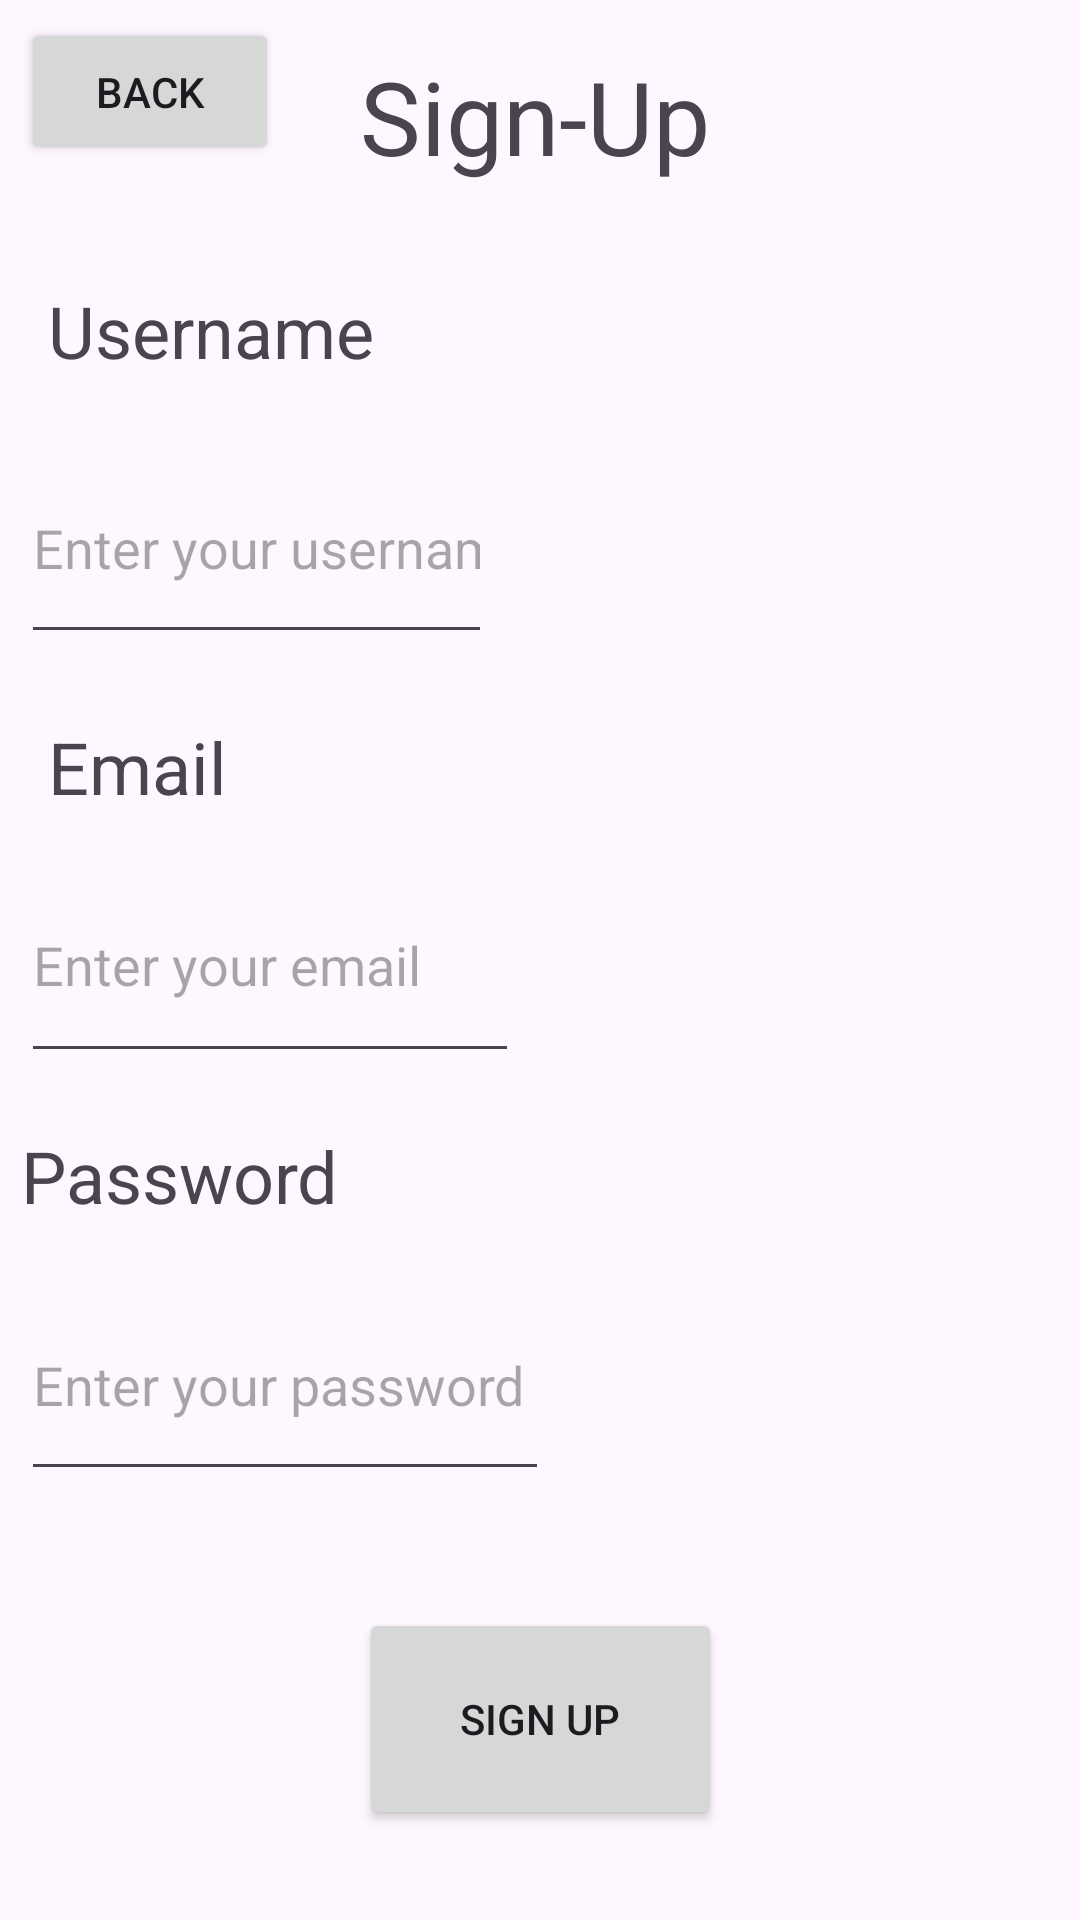

Here is an Android app screen rendered from its layout file. Give the layout XML and the strings, colors and styles it references.
<!-- AndroidManifest.xml: application theme Theme.MedicationReminderAPP -->
<!-- res/layout/activity_signup.xml -->
<?xml version="1.0" encoding="utf-8"?>
<androidx.constraintlayout.widget.ConstraintLayout xmlns:android="http://schemas.android.com/apk/res/android"
    xmlns:app="http://schemas.android.com/apk/res-auto"
    xmlns:tools="http://schemas.android.com/tools"
    android:layout_width="match_parent"
    android:layout_height="match_parent"
    tools:context=".signup">

    <EditText
        android:id="@+id/editEmail"
        android:layout_width="0dp"
        android:layout_height="75dp"
        android:layout_marginStart="7dp"
        android:layout_marginEnd="10dp"
        android:ems="10"
        android:hint="Enter your email"
        android:inputType="text"
        android:minHeight="48dp"
        app:layout_constraintBottom_toBottomOf="parent"
        app:layout_constraintEnd_toEndOf="@+id/editPassword"
        app:layout_constraintStart_toStartOf="parent"
        app:layout_constraintTop_toTopOf="parent" />

    <TextView
        android:id="@+id/textView2"
        android:layout_width="wrap_content"
        android:layout_height="wrap_content"
        android:layout_marginStart="16dp"
        android:layout_marginTop="94dp"
        android:text="Username"
        android:textSize="24sp"
        app:layout_constraintStart_toStartOf="parent"
        app:layout_constraintTop_toTopOf="parent" />

    <EditText
        android:id="@+id/editUserName"
        android:layout_width="0dp"
        android:layout_height="74dp"
        android:layout_marginStart="7dp"
        android:layout_marginTop="50dp"
        android:layout_marginEnd="9dp"
        android:layout_marginBottom="54dp"
        android:ems="10"
        android:hint="Enter your username"
        android:inputType="text"
        android:minHeight="48dp"
        app:layout_constraintBottom_toBottomOf="@+id/textView3"
        app:layout_constraintEnd_toEndOf="@+id/editEmail"
        app:layout_constraintStart_toStartOf="parent"
        app:layout_constraintTop_toTopOf="@+id/textView2" />

    <Button
        android:id="@+id/btsignup"
        android:layout_width="121dp"
        android:layout_height="74dp"
        android:layout_marginTop="39dp"
        android:layout_marginBottom="30dp"
        android:text="Sign up"
        app:layout_constraintBottom_toBottomOf="parent"
        app:layout_constraintEnd_toEndOf="parent"
        app:layout_constraintStart_toStartOf="parent"
        app:layout_constraintTop_toBottomOf="@+id/editPassword" />

    <EditText
        android:id="@+id/editPassword"
        android:layout_width="176dp"
        android:layout_height="74dp"
        android:layout_marginStart="7dp"
        android:layout_marginTop="140dp"
        android:layout_marginBottom="143dp"
        android:ems="10"
        android:hint="Enter your password"
        android:inputType="text"
        android:minHeight="48dp"
        android:password="true"
        app:layout_constraintBottom_toBottomOf="parent"
        app:layout_constraintStart_toStartOf="parent"
        app:layout_constraintTop_toTopOf="@+id/editEmail" />

    <TextView
        android:id="@+id/textView"
        android:layout_width="wrap_content"
        android:layout_height="wrap_content"
        android:layout_marginStart="27dp"
        android:layout_marginTop="16dp"
        android:text="Sign-Up"
        android:textSize="34sp"
        app:layout_constraintStart_toEndOf="@+id/btnprev2"
        app:layout_constraintTop_toTopOf="parent" />

    <TextView
        android:id="@+id/textView4"
        android:layout_width="wrap_content"
        android:layout_height="wrap_content"
        android:layout_marginStart="7dp"
        android:layout_marginBottom="15dp"
        android:text="Password"
        android:textSize="24sp"
        app:layout_constraintBottom_toTopOf="@+id/editPassword"
        app:layout_constraintStart_toStartOf="parent" />

    <TextView
        android:id="@+id/textView3"
        android:layout_width="wrap_content"
        android:layout_height="wrap_content"
        android:layout_marginStart="16dp"
        android:layout_marginBottom="11dp"
        android:text="Email"
        android:textSize="24sp"
        app:layout_constraintBottom_toTopOf="@+id/editEmail"
        app:layout_constraintStart_toStartOf="parent" />

    <Button
        android:id="@+id/btnprev2"
        android:layout_width="86dp"
        android:layout_height="49dp"
        android:layout_marginStart="7dp"
        android:layout_marginTop="6dp"
        android:text="back"
        app:layout_constraintStart_toStartOf="parent"
        app:layout_constraintTop_toTopOf="parent" />

</androidx.constraintlayout.widget.ConstraintLayout>
<!-- resources referenced by this layout -->
<resources>
  <style name="Theme.MedicationReminderAPP" parent="Base.Theme.MedicationReminderAPP" />
  <style name="Base.Theme.MedicationReminderAPP" parent="Theme.Material3.DayNight.NoActionBar">
          
          
      </style>
</resources>
